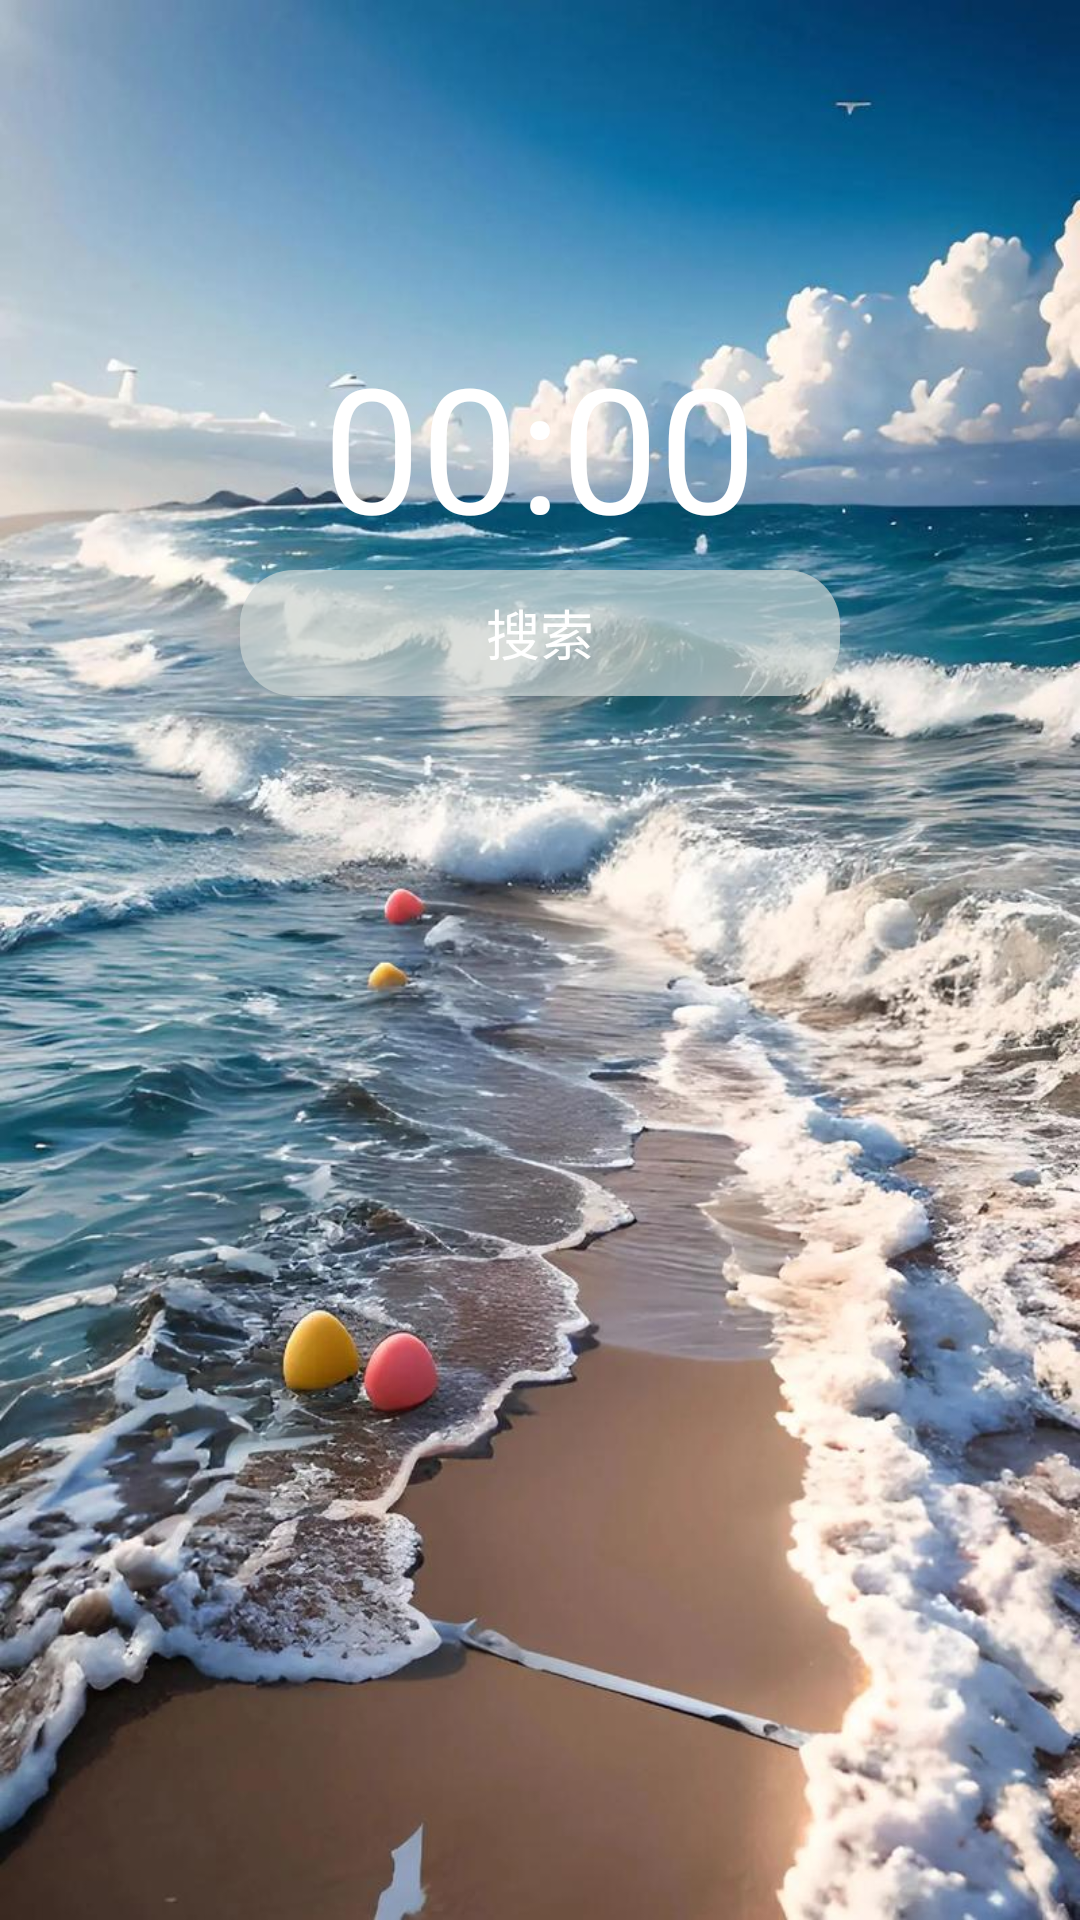

Layout XML and referenced resources for this Android screen:
<!-- AndroidManifest.xml: application theme Theme.MyFirstpage -->
<!-- res/layout/activity_main.xml -->
<?xml version="1.0" encoding="utf-8"?>
<androidx.constraintlayout.widget.ConstraintLayout xmlns:android="http://schemas.android.com/apk/res/android"
    xmlns:app="http://schemas.android.com/apk/res-auto"
    xmlns:tools="http://schemas.android.com/tools"
    android:background="@drawable/backimage"
    android:layout_width="match_parent"
    android:layout_height="match_parent"
    tools:context=".MainActivity">

    <TextClock
        android:id="@+id/clock"
        app:layout_constraintTop_toTopOf="parent"
        android:layout_width="match_parent"
        android:gravity="center_horizontal|bottom"
        android:textSize="58sp"
        android:textColor="@color/white"
        android:layout_height="wrap_content"
        android:layout_marginTop="110dp"
        android:format12Hour="HH:mm"></TextClock>

    <TextView
        android:id="@+id/text_search"
        android:layout_width="match_parent"
        android:layout_marginStart="80dp"
        android:layout_marginEnd="80dp"
        android:layout_height="42dp"
        android:background="@drawable/search"
        android:text="搜索"
        android:textSize="18sp"
        android:textColor="@color/white"
        android:gravity="center"
        app:layout_constraintEnd_toEndOf="parent"
        app:layout_constraintStart_toStartOf="parent"
        android:layout_marginTop="80dp"
        app:layout_constraintTop_toTopOf="@id/clock" />
    <LinearLayout
        android:id="@+id/linee"
        android:layout_width="match_parent"
        android:layout_marginStart="40dp"
        android:layout_marginEnd="40dp"
        android:visibility="invisible"
        tools:visibility="visible"
        android:layout_height="42dp"
        app:layout_constraintEnd_toEndOf="parent"
        app:layout_constraintStart_toStartOf="parent"
        app:layout_constraintTop_toTopOf="@id/text_search"
        android:background="@drawable/editsearch"
        android:gravity="center"
        android:orientation="horizontal"
        >
        <ImageView
            android:id="@+id/image_engine"
            android:layout_width="40dp"
            android:layout_height="match_parent"
            android:layout_marginStart="4dp"
            android:layout_marginTop="8dp"
            android:layout_marginBottom="8dp"
            android:src="@drawable/baidu"

            ></ImageView>
        <EditText
            android:id="@+id/text_edit"
            android:layout_width="0dp"
            android:layout_weight="1"
            android:layout_height="match_parent"
            android:gravity="center"
            android:background="@null"
            android:singleLine="true"
            android:imeOptions="actionSearch"></EditText>
        <ImageView
            android:id="@+id/image_search"
            android:layout_width="40dp"
            android:layout_height="match_parent"
            android:src="@drawable/search2"
            android:layout_marginEnd="5dp"
            ></ImageView>
    </LinearLayout>





</androidx.constraintlayout.widget.ConstraintLayout>
<!-- resources referenced by this layout -->
<resources>
  <!-- drawable backimage: jpeg bitmap (drawable-xxhdpi, 158299 bytes) -->
  <!-- drawable baidu: jpg bitmap (drawable-xxhdpi, 19174 bytes) -->
  <!-- drawable editsearch (drawable) -->
  <?xml version="1.0" encoding="utf-8"?>
  <shape xmlns:android="http://schemas.android.com/apk/res/android"
      android:shape="rectangle"
      >
      <corners android:radius="18dp"></corners>
      <solid android:color="@color/white"></solid>
  
  
  
  </shape>
  <!-- drawable search (drawable) -->
  <?xml version="1.0" encoding="utf-8"?>
  <shape xmlns:android="http://schemas.android.com/apk/res/android"
      android:shape="rectangle"
      >
      <corners android:radius="18dp"></corners>
      <solid android:color="#B3CED6D5"></solid>
  
  
  
  </shape>
  <!-- drawable search2: jpeg bitmap (drawable-xxhdpi, 12287 bytes) -->
  <style name="Theme.MyFirstpage" parent="Base.Theme.MyFirstpage" />
  <style name="Base.Theme.MyFirstpage" parent="Theme.Material3.DayNight.NoActionBar">
          
          
      </style>
  <!-- not gathered from this repository: default colours our renderer supplied (Android Studio template values) -->
  <color name="white">#FFFFFFFF</color>
</resources>
